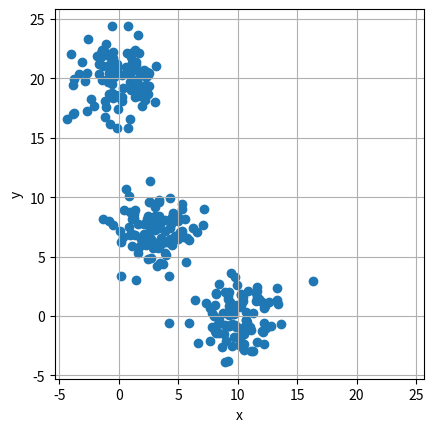
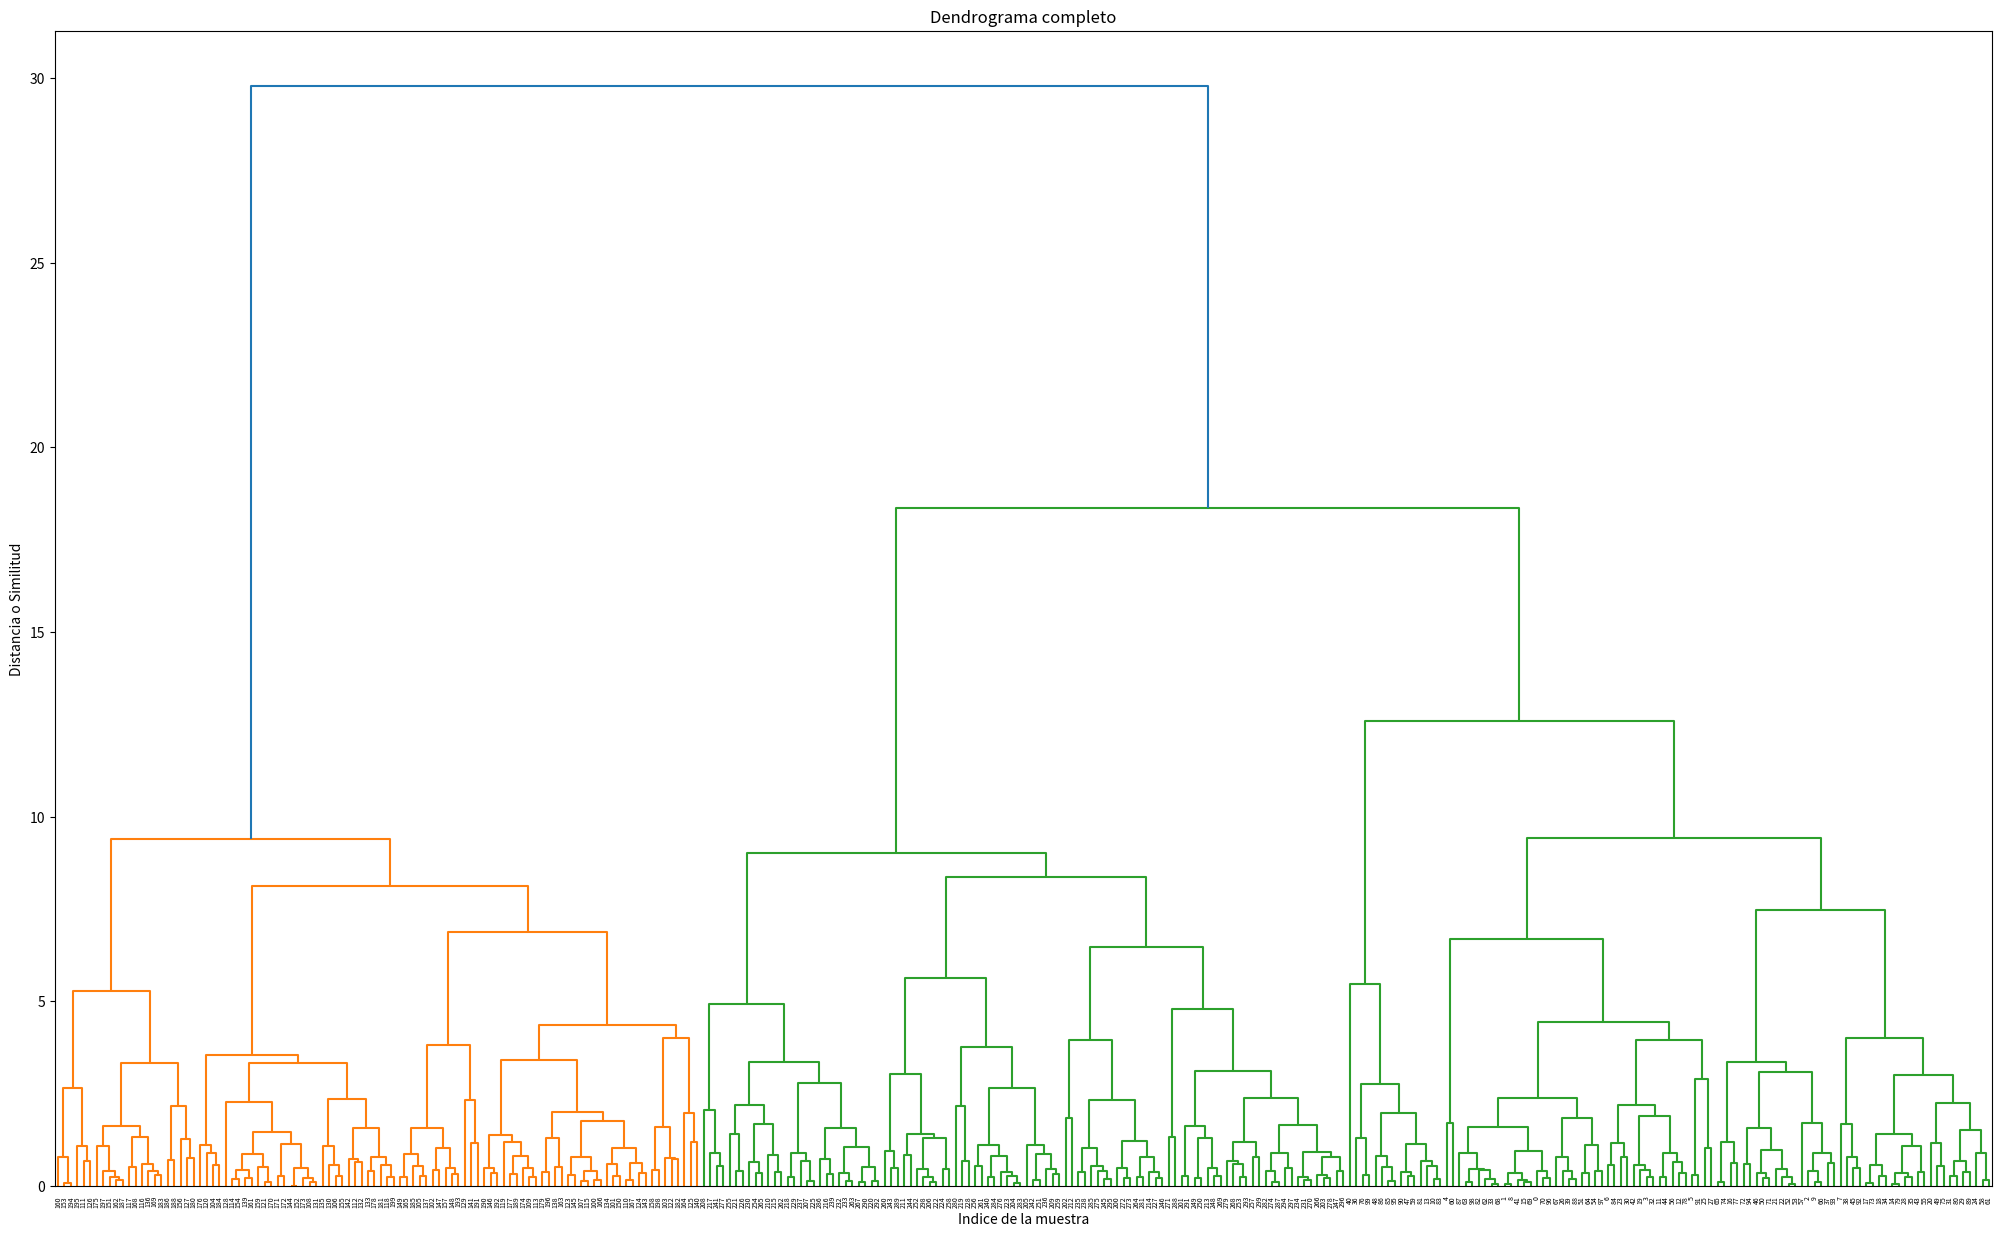
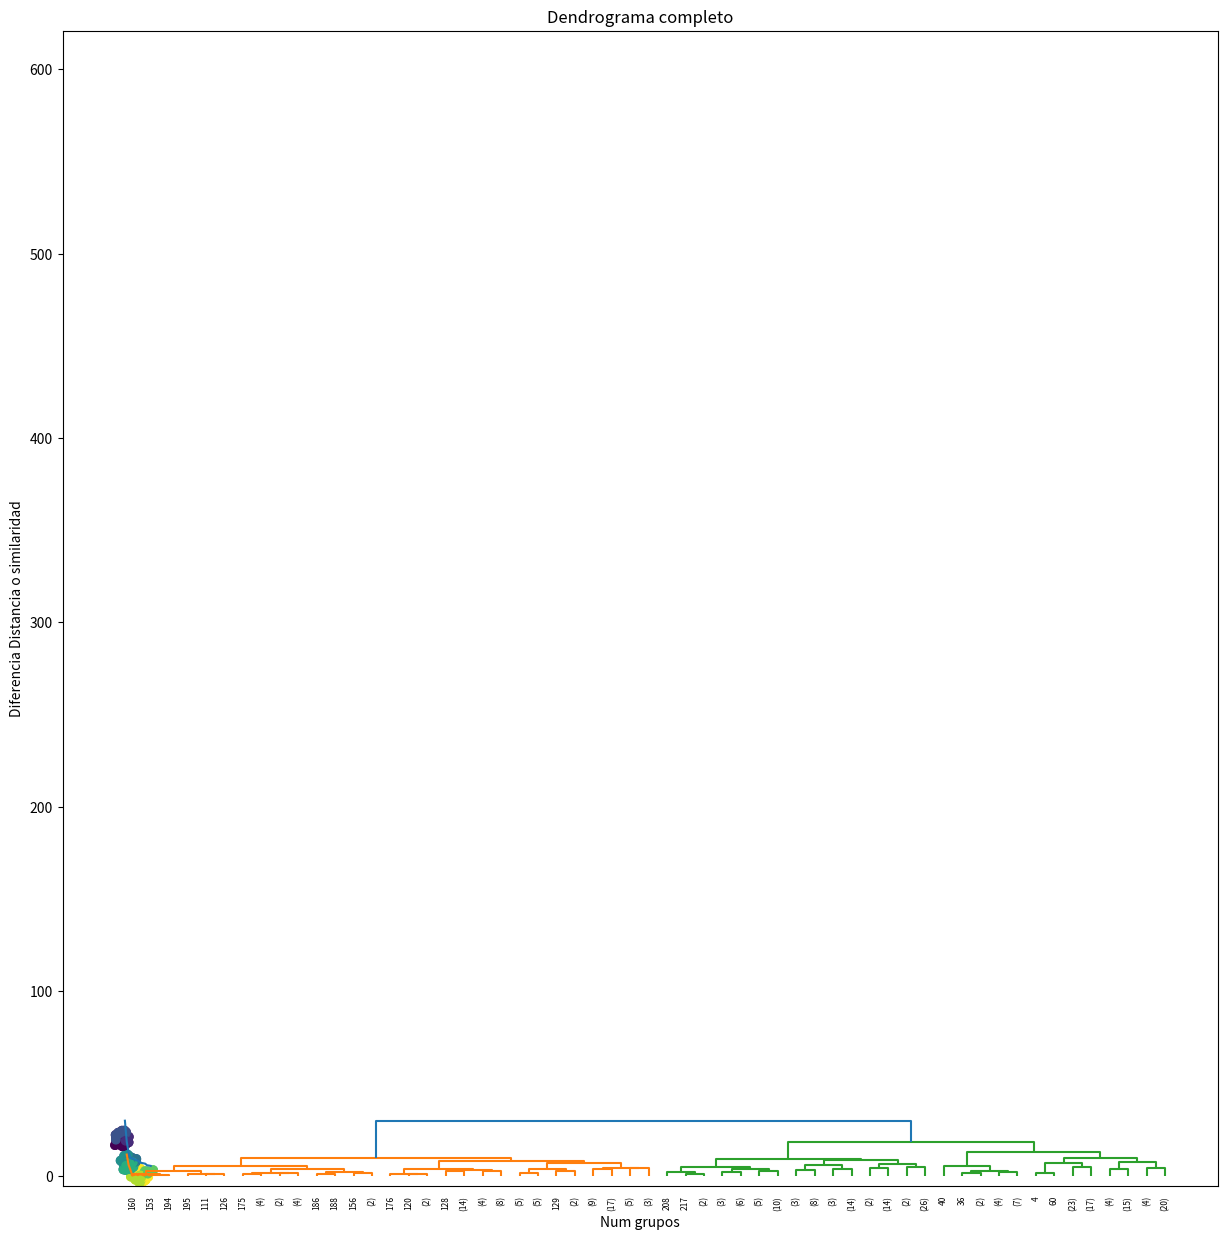

Write the Python code that produced these figures, in order.
# -*- coding: utf-8 -*-
"""
Created on Wed Sep 12 10:12:34 2018

@author: riemannruiz
"""

import numpy as np
import matplotlib.pyplot as plt
from scipy.cluster import hierarchy
import scipy.spatial.distance as sc

#%% Generar datos para el clustering
np.random.seed(4711)
a = np.random.multivariate_normal([10,0],[[3,0],[0,3]],size=[100])
b = np.random.multivariate_normal([0,20],[[3,0],[0,3]],size=[100])
c = np.random.multivariate_normal([3,7],[[3,0],[0,3]],size=[100])

X = np.concatenate((a,b,c),)

plt.scatter(X[:,0],X[:,1])
plt.xlabel('x')
plt.ylabel('y')
plt.axis('square')
plt.grid()
plt.show()

#%% Aplicar el algoritmo de clustering
Z = hierarchy.linkage(X,metric='euclidean',method='complete')

plt.figure(figsize=(25,15))
plt.title('Dendrograma completo')
plt.xlabel('Indice de la muestra')
plt.ylabel('Distancia o Similitud')
dn = hierarchy.dendrogram(Z)
plt.show()

#%% Modificacion de la visualizacion del dendrograma
plt.figure(figsize=(25,15))
plt.title('Dendrograma completo')
plt.xlabel('Indice de la muestra')
plt.ylabel('Distancia o Similitud')
#dn = hierarchy.dendrogram(Z,
#                          truncate_mode='lastp',
#                          p=12)
dn = hierarchy.dendrogram(Z,
                          truncate_mode='level',
                          p=5)
plt.show()

#%% Criterios de seleccion de grupos
# Primer criterio: grafica de codo
last = Z[-15:,2]
last_rev = last[::-1]
idx = np.arange(1,len(last_rev)+1)

plt.plot(idx,last_rev)
plt.xlabel('Num grupos')
plt.ylabel('Distancia o similaridad')
plt.grid()
plt.show()

# Segundo criterio: Gradiente
grad = np.diff(last)
grad_rev = grad[::-1]
plt.plot(idx[1:],grad_rev)
plt.xlabel('Num grupos')
plt.ylabel('Diferencia Distancia o similaridad')
plt.grid()
plt.show()

#%% Seleccionar los datos que pertenecen a cada grupo
gruposmax = 4
grupos = hierarchy.fcluster(Z,gruposmax,criterion='maxclust')

plt.scatter(X[:,0],X[:,1],c=grupos)
plt.axis('square')
plt.show()

#%% partir en grupos de maxima distancia
distmax = 8
grupos = hierarchy.fcluster(Z,distmax,criterion='distance')

plt.scatter(X[:,0],X[:,1],c=grupos)
plt.axis('square')
plt.show()











